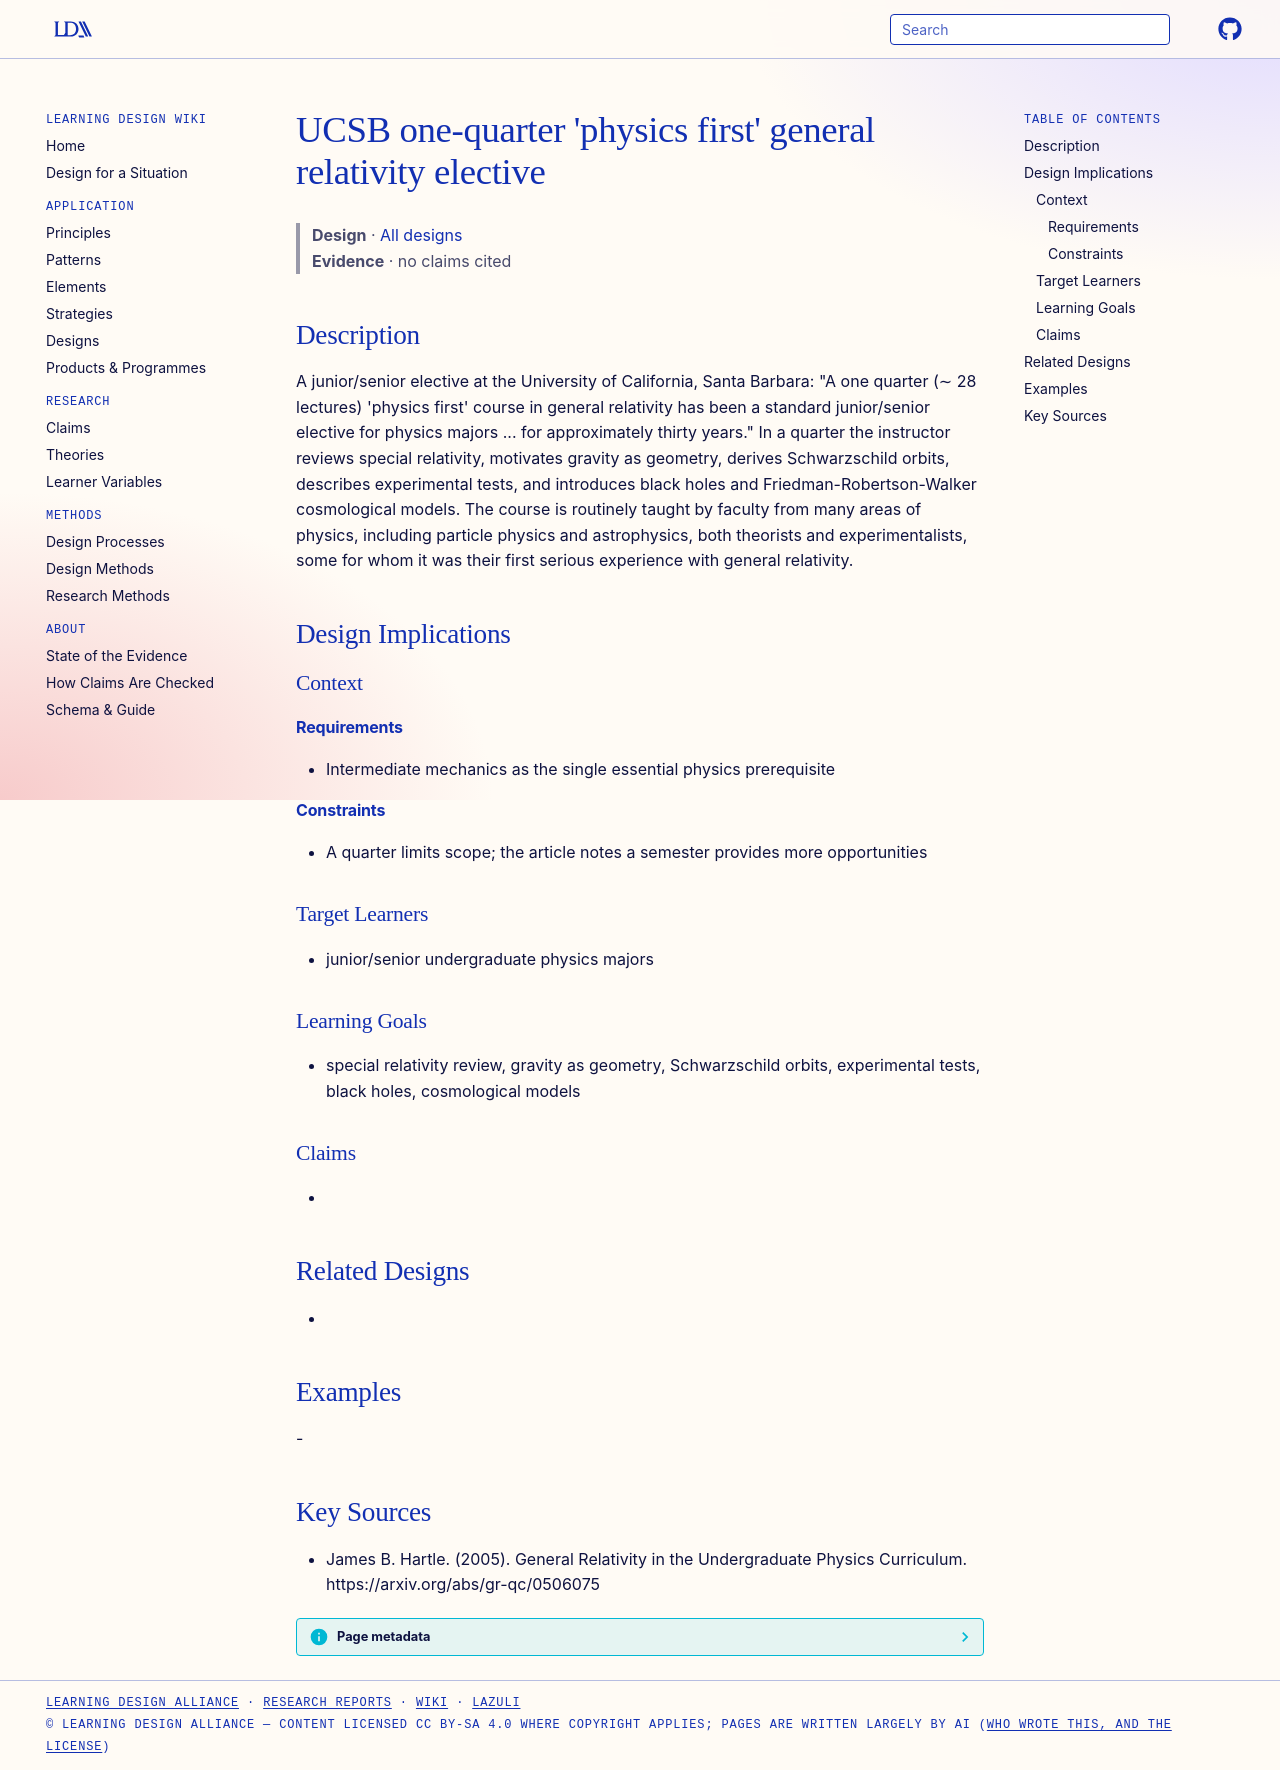

repository: Learning-Design-Alliance/learning-wiki · page: designs/ucsb-physics-first-gr-quarter-course/index.html · generator: mkdocs

---
type: design
id: ucsb-physics-first-gr-quarter-course
title: "UCSB one-quarter 'physics first' general relativity elective"
description: "A junior/senior elective at the University of California, Santa Barbara: \"A one quarter (∼ 28 lectures) 'physics first' course in general relativity has been a standard junior/senior elective for physics majors ..."
status: review
generated:
  by: "process:settle-candidates"
  at: 2026-11-22
sources:
  - id: james-b-hartle-2005
    resource: "https://arxiv.org/abs/gr-qc/0506075"
    title: "James B. Hartle. (2005). General Relativity in the Undergraduate Physics Curriculum. https://arxiv.org/abs/gr-qc/0506075"
    author: James B. Hartle
---

# UCSB one-quarter 'physics first' general relativity elective

> **Design** · [All designs](index.md)
> **Evidence** · no claims cited

## Description
A junior/senior elective at the University of California, Santa Barbara: "A one quarter (∼ 28 lectures) 'physics first' course in general relativity has been a standard junior/senior elective for physics majors ... for approximately thirty years." In a quarter the instructor reviews special relativity, motivates gravity as geometry, derives Schwarzschild orbits, describes experimental tests, and introduces black holes and Friedman-Robertson-Walker cosmological models. The course is routinely taught by faculty from many areas of physics, including particle physics and astrophysics, both theorists and experimentalists, some for whom it was their first serious experience with general relativity.

## Design Implications

### Context
#### Requirements
- Intermediate mechanics as the single essential physics prerequisite
#### Constraints
- A quarter limits scope; the article notes a semester provides more opportunities

### Target Learners
- junior/senior undergraduate physics majors

### Learning Goals
- special relativity review, gravity as geometry, Schwarzschild orbits, experimental tests, black holes, cosmological models

### Claims
- 

## Related Designs
- 

## Examples
-

## Key Sources
- James B. Hartle. (2005). General Relativity in the Undergraduate Physics Curriculum. https://arxiv.org/abs/gr-qc/0506075
